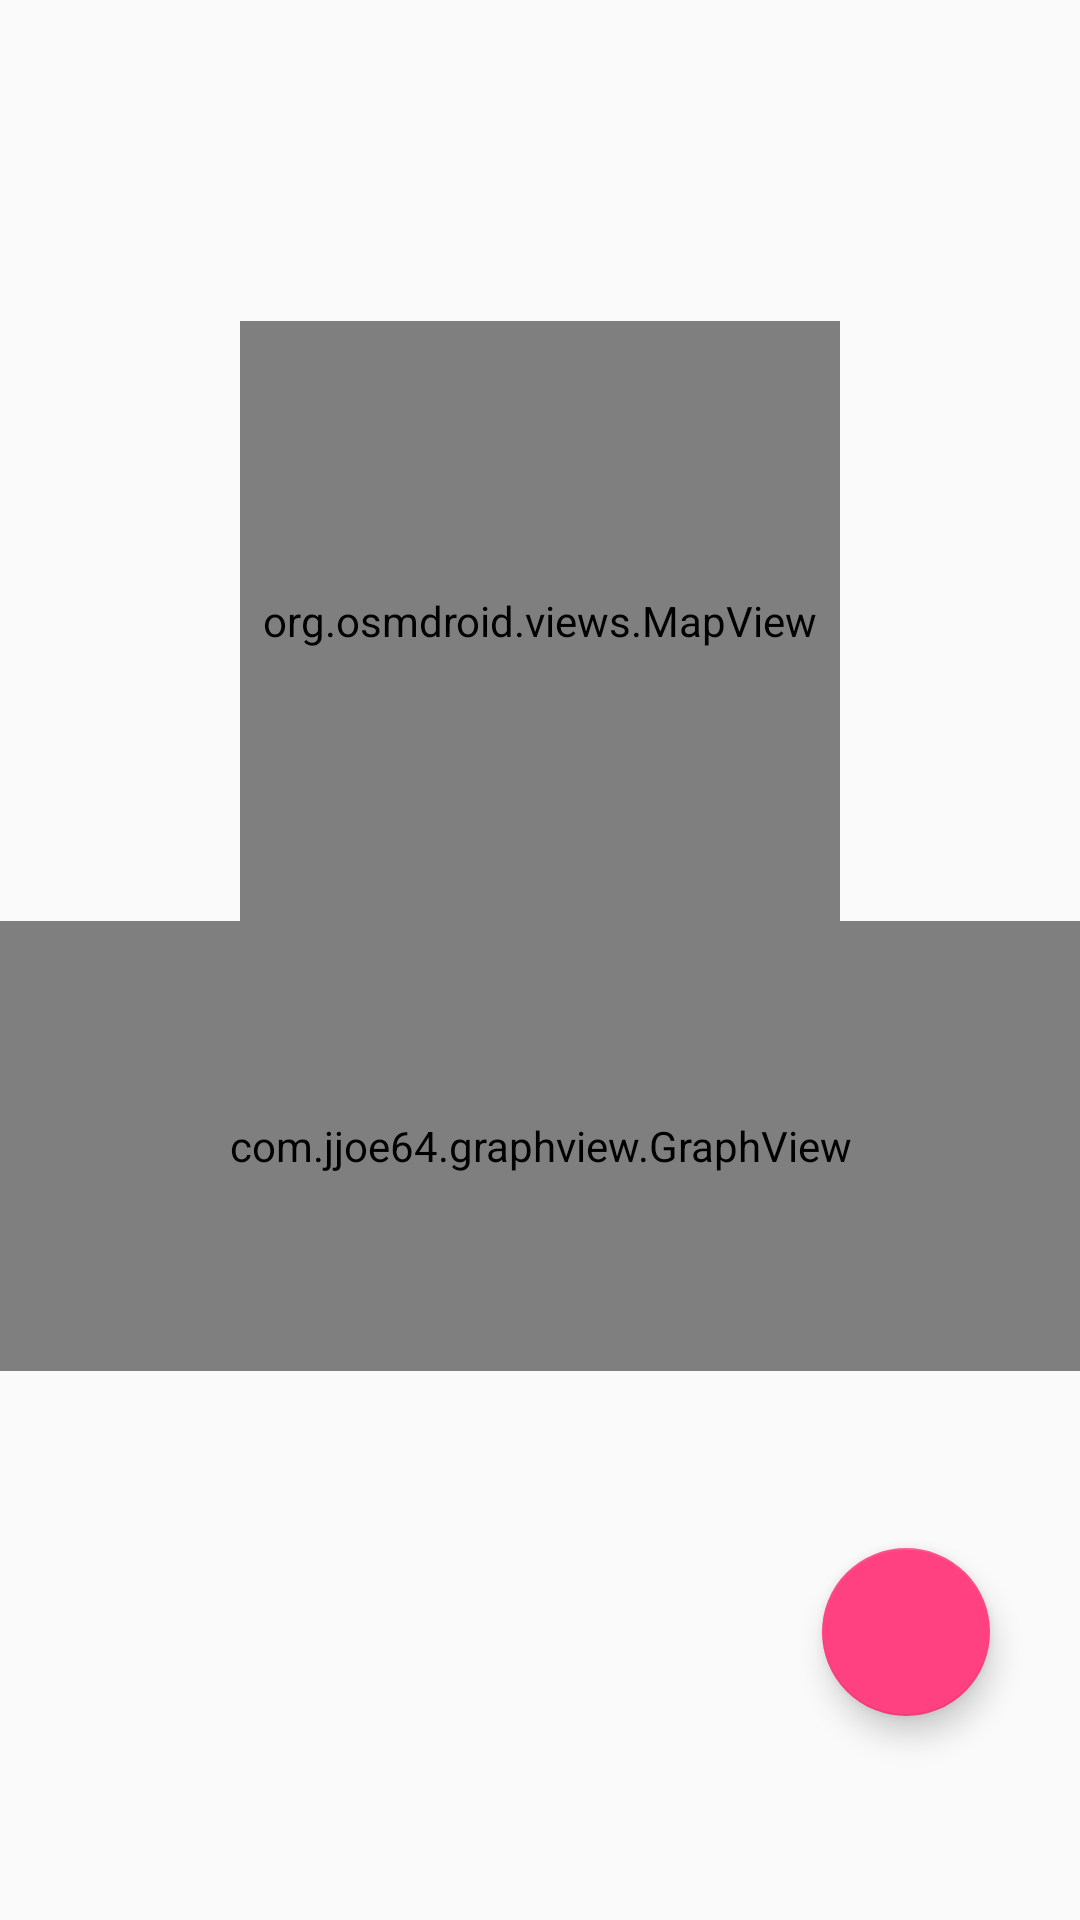

Android layout source for this screen:
<!-- AndroidManifest.xml: application theme AppTheme -->
<!-- res/layout/fragment_rundetails.xml -->
<?xml version="1.0" encoding="utf-8"?>
<RelativeLayout
    xmlns:android="http://schemas.android.com/apk/res/android"
    xmlns:app="http://schemas.android.com/apk/res-auto"
    android:layout_width="match_parent"
    android:layout_height="match_parent">


    <TextView
        android:id="@+id/date"
        android:layout_width="120dp"
        android:layout_height="39dp"
        android:layout_alignParentTop="true"
        android:layout_alignStart="@+id/time"
        android:layout_marginTop="14dp"
        android:textSize="18sp" />

    <TextView
        android:id="@+id/time"
        android:layout_width="120dp"
        android:layout_height="39dp"
        android:layout_alignParentEnd="true"
        android:layout_alignTop="@+id/km"
        android:layout_marginEnd="48dp"
        android:textSize="18sp" />

    <TextView
        android:id="@+id/km"
        android:layout_width="120dp"
        android:layout_height="39dp"
        android:layout_alignParentStart="true"
        android:layout_below="@+id/date"
        android:layout_marginStart="36dp"
        android:textSize="18sp" />

    <org.osmdroid.views.MapView
        android:id="@+id/map"
        android:layout_width="200dp"
        android:layout_height="200dp"
        android:layout_alignParentTop="true"
        android:layout_centerHorizontal="true"
        android:layout_marginTop="107dp" />

    <com.jjoe64.graphview.GraphView
        android:id="@+id/graph"
        android:layout_width="match_parent"
        android:layout_height="150dp"
        android:layout_alignParentStart="true"
        android:layout_below="@+id/map" />

    <android.support.design.widget.FloatingActionButton
        android:id="@+id/delete"
        android:layout_width="wrap_content"
        android:layout_height="wrap_content"
        android:layout_alignParentBottom="true"
        android:layout_alignParentEnd="true"
        android:layout_marginBottom="68dp"
        android:layout_marginEnd="30dp"
        android:clickable="true"
        app:srcCompat="@drawable/ic_cross"
        android:focusable="true" />
</RelativeLayout>
<!-- resources referenced by this layout -->
<resources>
  <style name="AppTheme" parent="Base.Theme.AppCompat.Light.DarkActionBar">
          
          <item name="colorPrimary">@color/colorPrimary</item>
          <item name="colorPrimaryDark">@color/colorPrimaryDark</item>
          <item name="colorAccent">@color/colorAccent</item>
          <item name="preferenceTheme">@style/PreferenceThemeOverlay</item>
      </style>
  <color name="colorPrimary">#3F51B5</color>
  <color name="colorPrimaryDark">#1606c9</color>
  <color name="colorAccent">#FF4081</color>
</resources>
